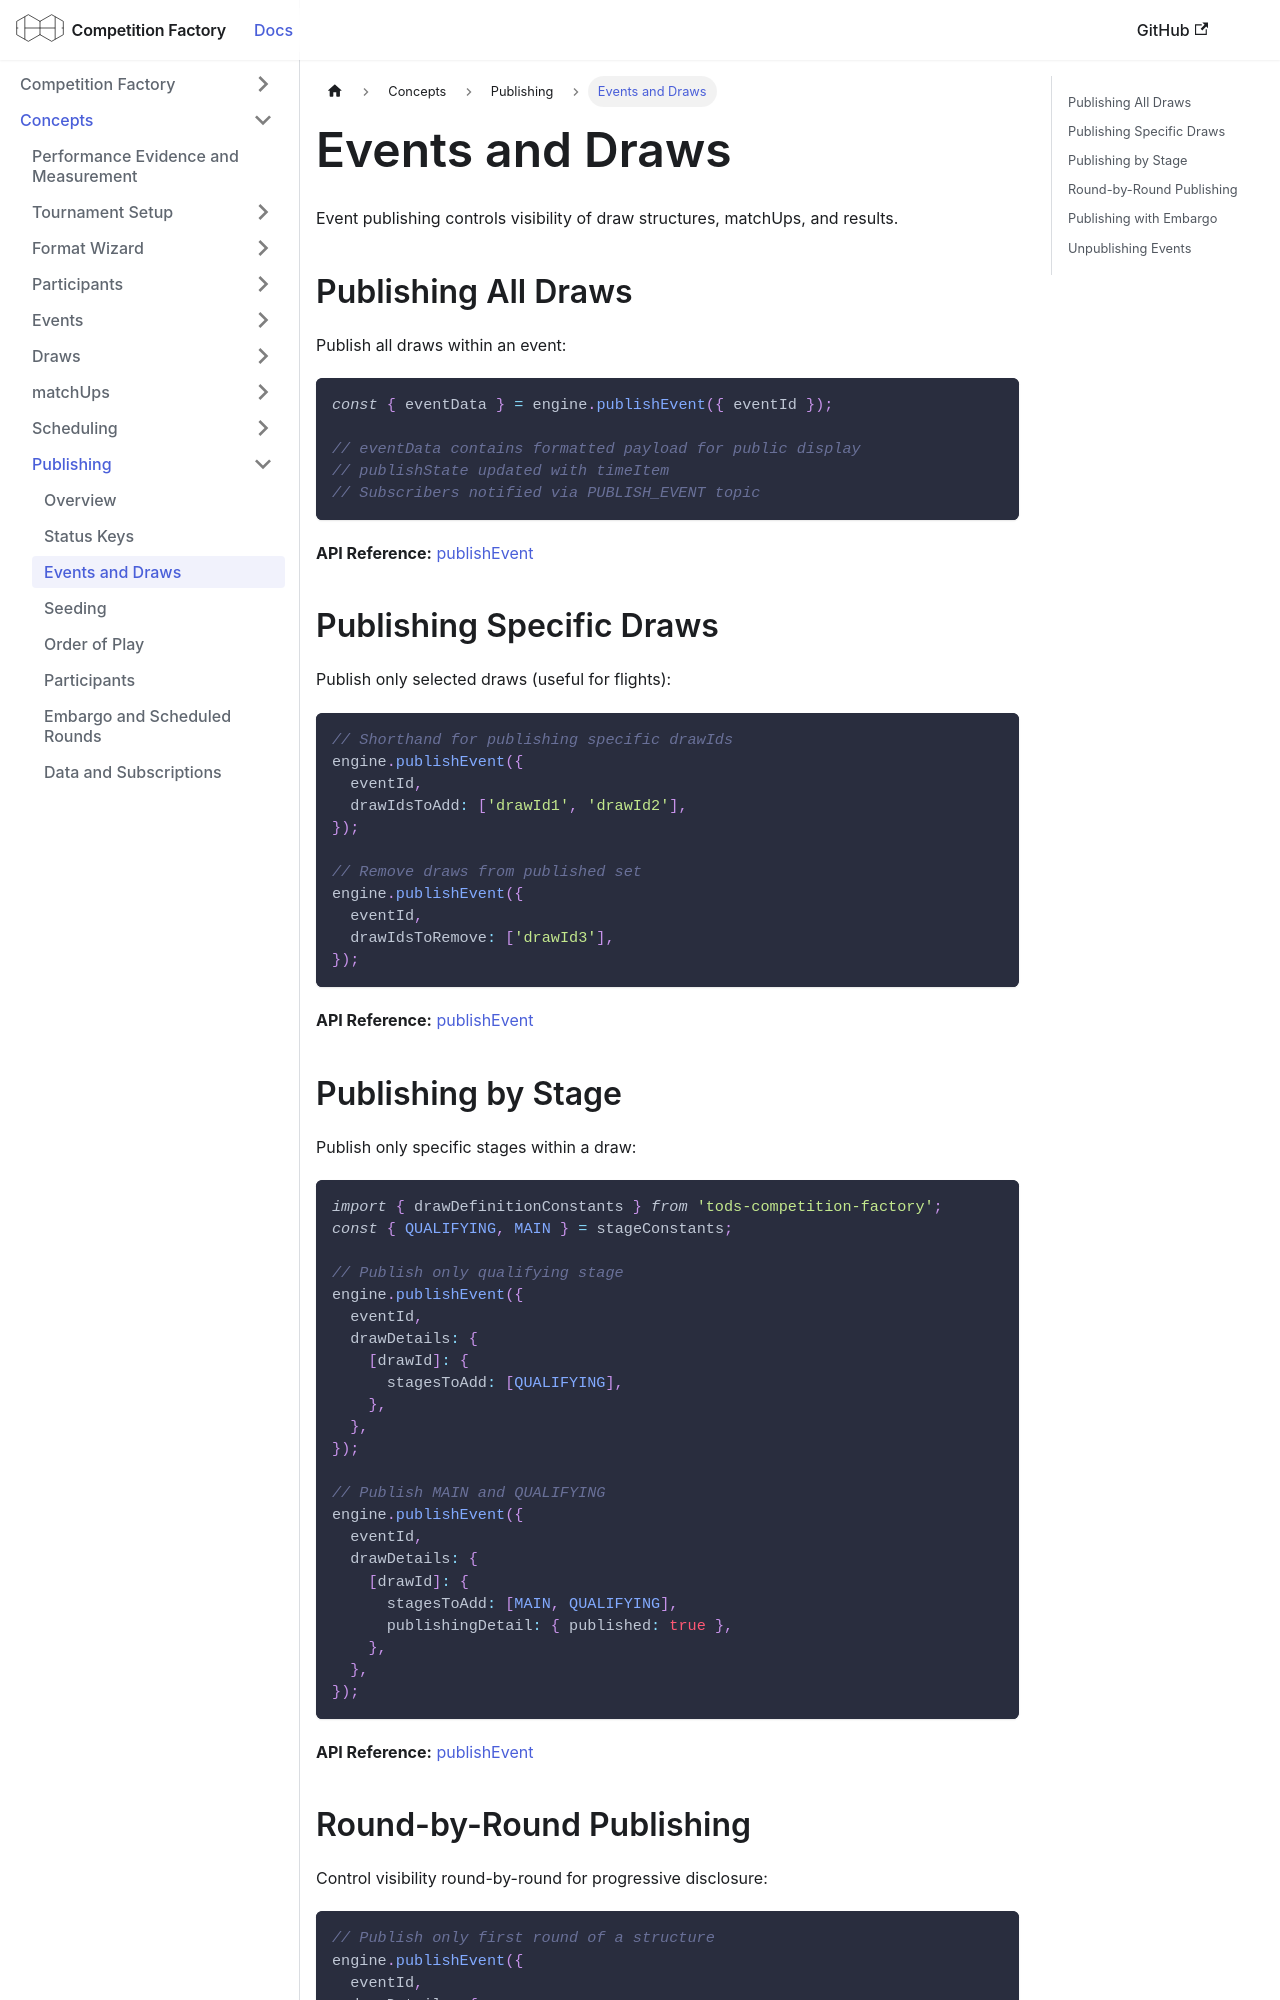

repository: CourtHive/competition-factory · page: docs/concepts/publishing/publishing-events/index.html · generator: docusaurus

---
title: Events and Draws
---

Event publishing controls visibility of draw structures, matchUps, and results.

## Publishing All Draws

Publish all draws within an event:

```js
const { eventData } = engine.publishEvent({ eventId });

// eventData contains formatted payload for public display
// publishState updated with timeItem
// Subscribers notified via PUBLISH_EVENT topic
```

**API Reference:** [publishEvent](/docs/governors/publishing-governor#publishevent)

## Publishing Specific Draws

Publish only selected draws (useful for flights):

```js
// Shorthand for publishing specific drawIds
engine.publishEvent({
  eventId,
  drawIdsToAdd: ['drawId1', 'drawId2'],
});

// Remove draws from published set
engine.publishEvent({
  eventId,
  drawIdsToRemove: ['drawId3'],
});
```

**API Reference:** [publishEvent](/docs/governors/publishing-governor#publishevent)

## Publishing by Stage

Publish only specific stages within a draw:

```js
import { drawDefinitionConstants } from 'tods-competition-factory';
const { QUALIFYING, MAIN } = stageConstants;

// Publish only qualifying stage
engine.publishEvent({
  eventId,
  drawDetails: {
    [drawId]: {
      stagesToAdd: [QUALIFYING],
    },
  },
});

// Publish MAIN and QUALIFYING
engine.publishEvent({
  eventId,
  drawDetails: {
    [drawId]: {
      stagesToAdd: [MAIN, QUALIFYING],
      publishingDetail: { published: true },
    },
  },
});
```

**API Reference:** [publishEvent](/docs/governors/publishing-governor#publishevent)
